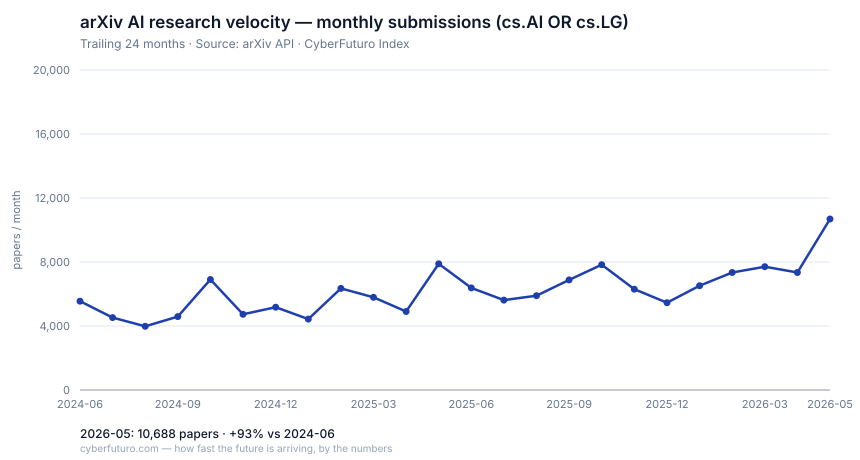

Values plotted in this chart, from the file beside it:
month, papers
2024-06, 5549
2024-07, 4522
2024-08, 3981
2024-09, 4585
2024-10, 6907
2024-11, 4732
2024-12, 5173
2025-01, 4429
2025-02, 6352
2025-03, 5793
2025-04, 4905
2025-05, 7886
2025-06, 6383
2025-07, 5620
2025-08, 5896
2025-09, 6880
2025-10, 7829
2025-11, 6303
2025-12, 5458
2026-01, 6519
2026-02, 7342
2026-03, 7708
2026-04, 7346
2026-05, 10688
